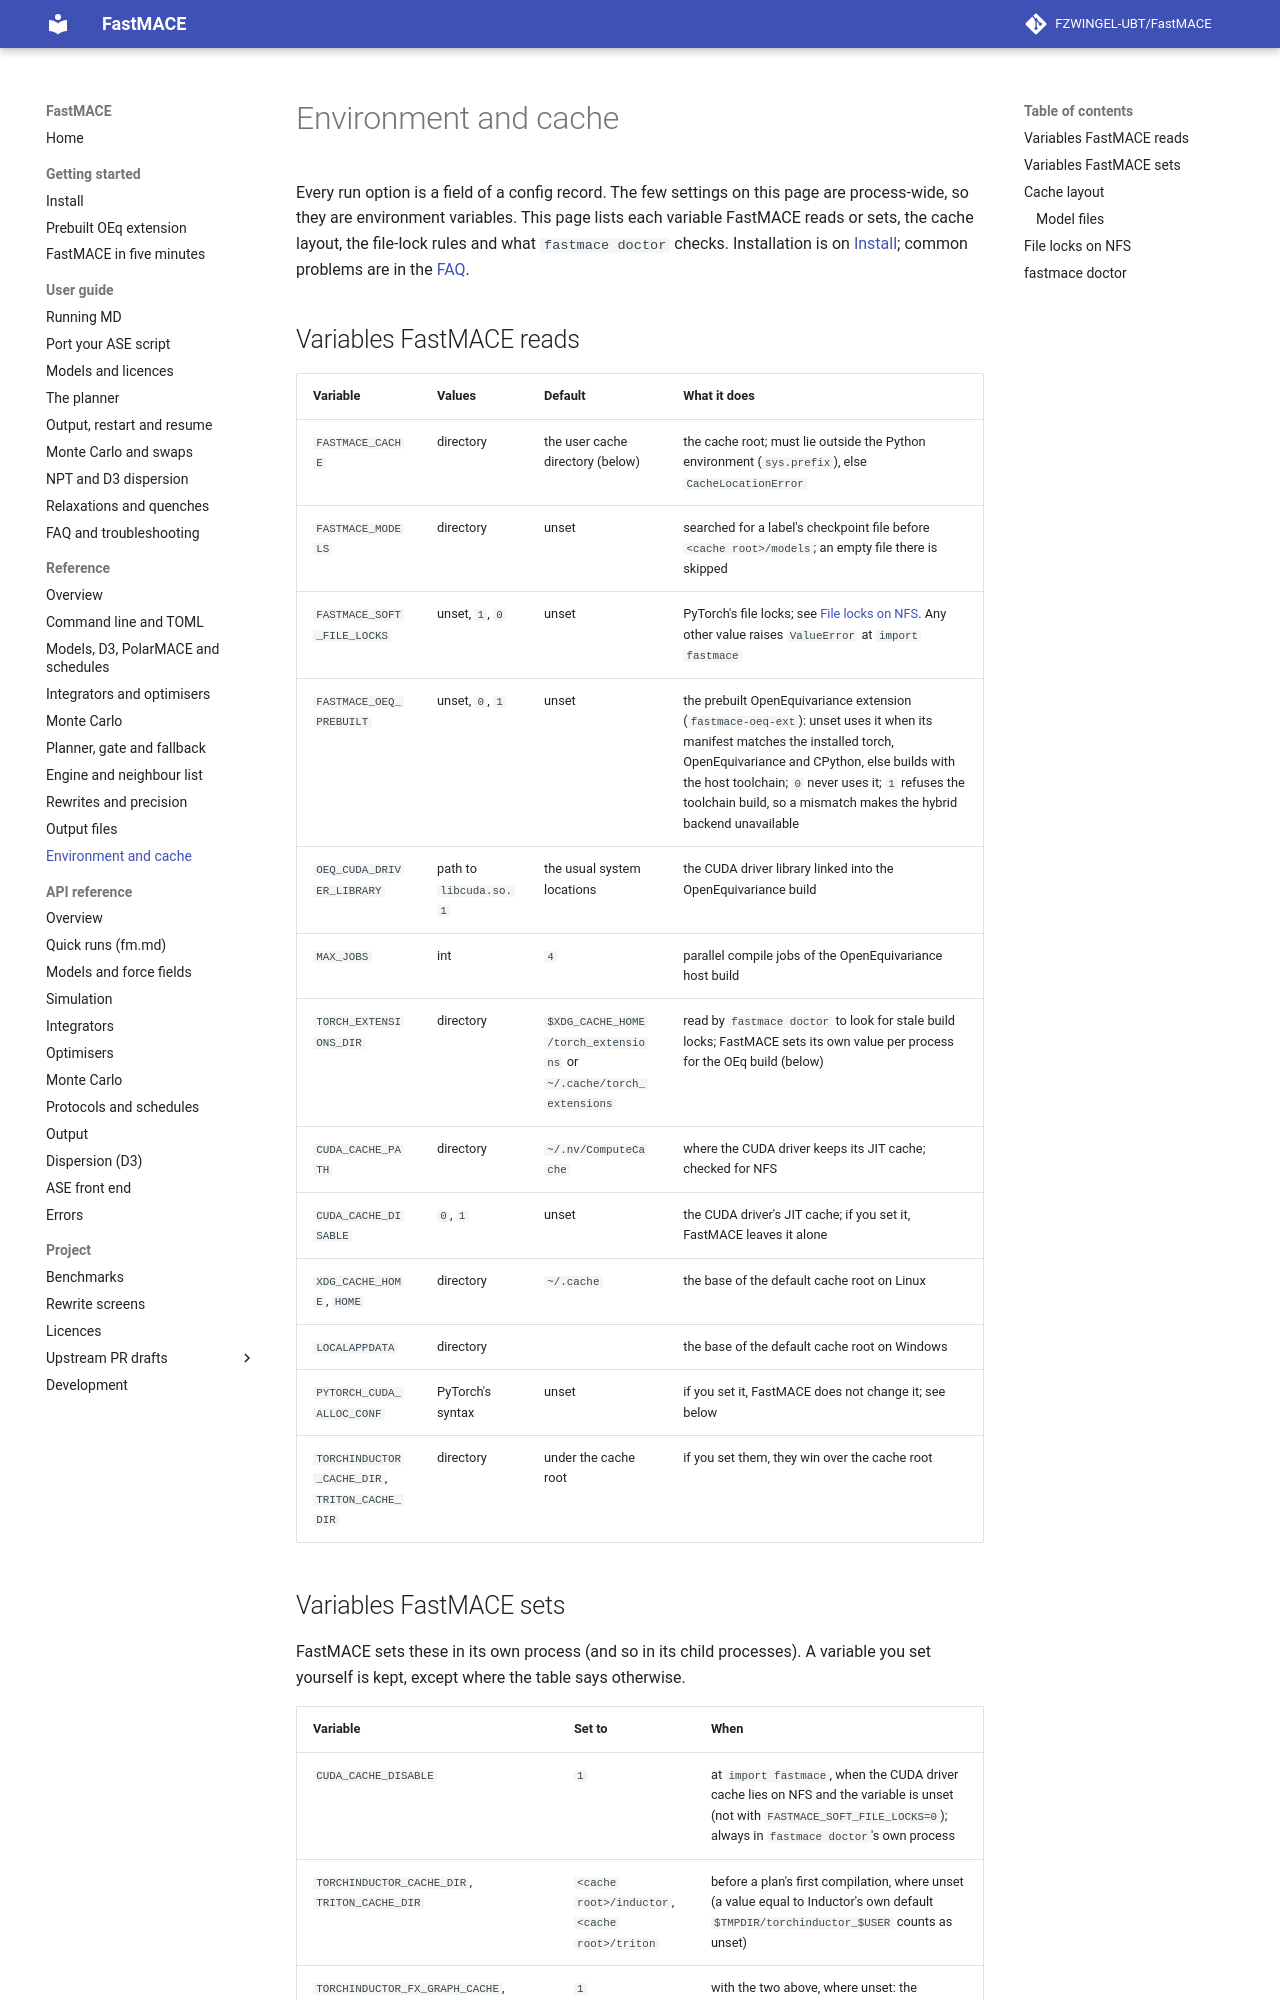

repository: FZWINGEL-UBT/FastMACE · page: reference/environment/index.html · generator: mkdocs

# Environment and cache

Every run option is a field of a config record. The few settings on this
page are process-wide, so they are environment variables. This page lists
each variable FastMACE reads or sets, the cache layout, the file-lock rules
and what `fastmace doctor` checks. Installation is on [Install](../install.md);
common problems are in the [FAQ](../faq.md).

## Variables FastMACE reads

| Variable | Values | Default | What it does |
| --- | --- | --- | --- |
| `FASTMACE_CACHE` | directory | the user cache directory (below) | the cache root; must lie outside the Python environment (`sys.prefix`), else `CacheLocationError` |
| `FASTMACE_MODELS` | directory | unset | searched for a label's checkpoint file before `<cache root>/models`; an empty file there is skipped |
| `FASTMACE_SOFT_FILE_LOCKS` | unset, `1`, `0` | unset | PyTorch's file locks; see [File locks on NFS](#file-locks-on-nfs). Any other value raises `ValueError` at `import fastmace` |
| `FASTMACE_OEQ_PREBUILT` | unset, `0`, `1` | unset | the prebuilt OpenEquivariance extension (`fastmace-oeq-ext`): unset uses it when its manifest matches the installed torch, OpenEquivariance and CPython, else builds with the host toolchain; `0` never uses it; `1` refuses the toolchain build, so a mismatch makes the hybrid backend unavailable |
| `OEQ_CUDA_DRIVER_LIBRARY` | path to `libcuda.so.1` | the usual system locations | the CUDA driver library linked into the OpenEquivariance build |
| `MAX_JOBS` | int | `4` | parallel compile jobs of the OpenEquivariance host build |
| `TORCH_EXTENSIONS_DIR` | directory | `$XDG_CACHE_HOME/torch_extensions` or `~/.cache/torch_extensions` | read by `fastmace doctor` to look for stale build locks; FastMACE sets its own value per process for the OEq build (below) |
| `CUDA_CACHE_PATH` | directory | `~/.nv/ComputeCache` | where the CUDA driver keeps its JIT cache; checked for NFS |
| `CUDA_CACHE_DISABLE` | `0`, `1` | unset | the CUDA driver's JIT cache; if you set it, FastMACE leaves it alone |
| `XDG_CACHE_HOME`, `HOME` | directory | `~/.cache` | the base of the default cache root on Linux |
| `LOCALAPPDATA` | directory | | the base of the default cache root on Windows |
| `PYTORCH_CUDA_ALLOC_CONF` | PyTorch's syntax | unset | if you set it, FastMACE does not change it; see below |
| `TORCHINDUCTOR_CACHE_DIR`, `TRITON_CACHE_DIR` | directory | under the cache root | if you set them, they win over the cache root |
